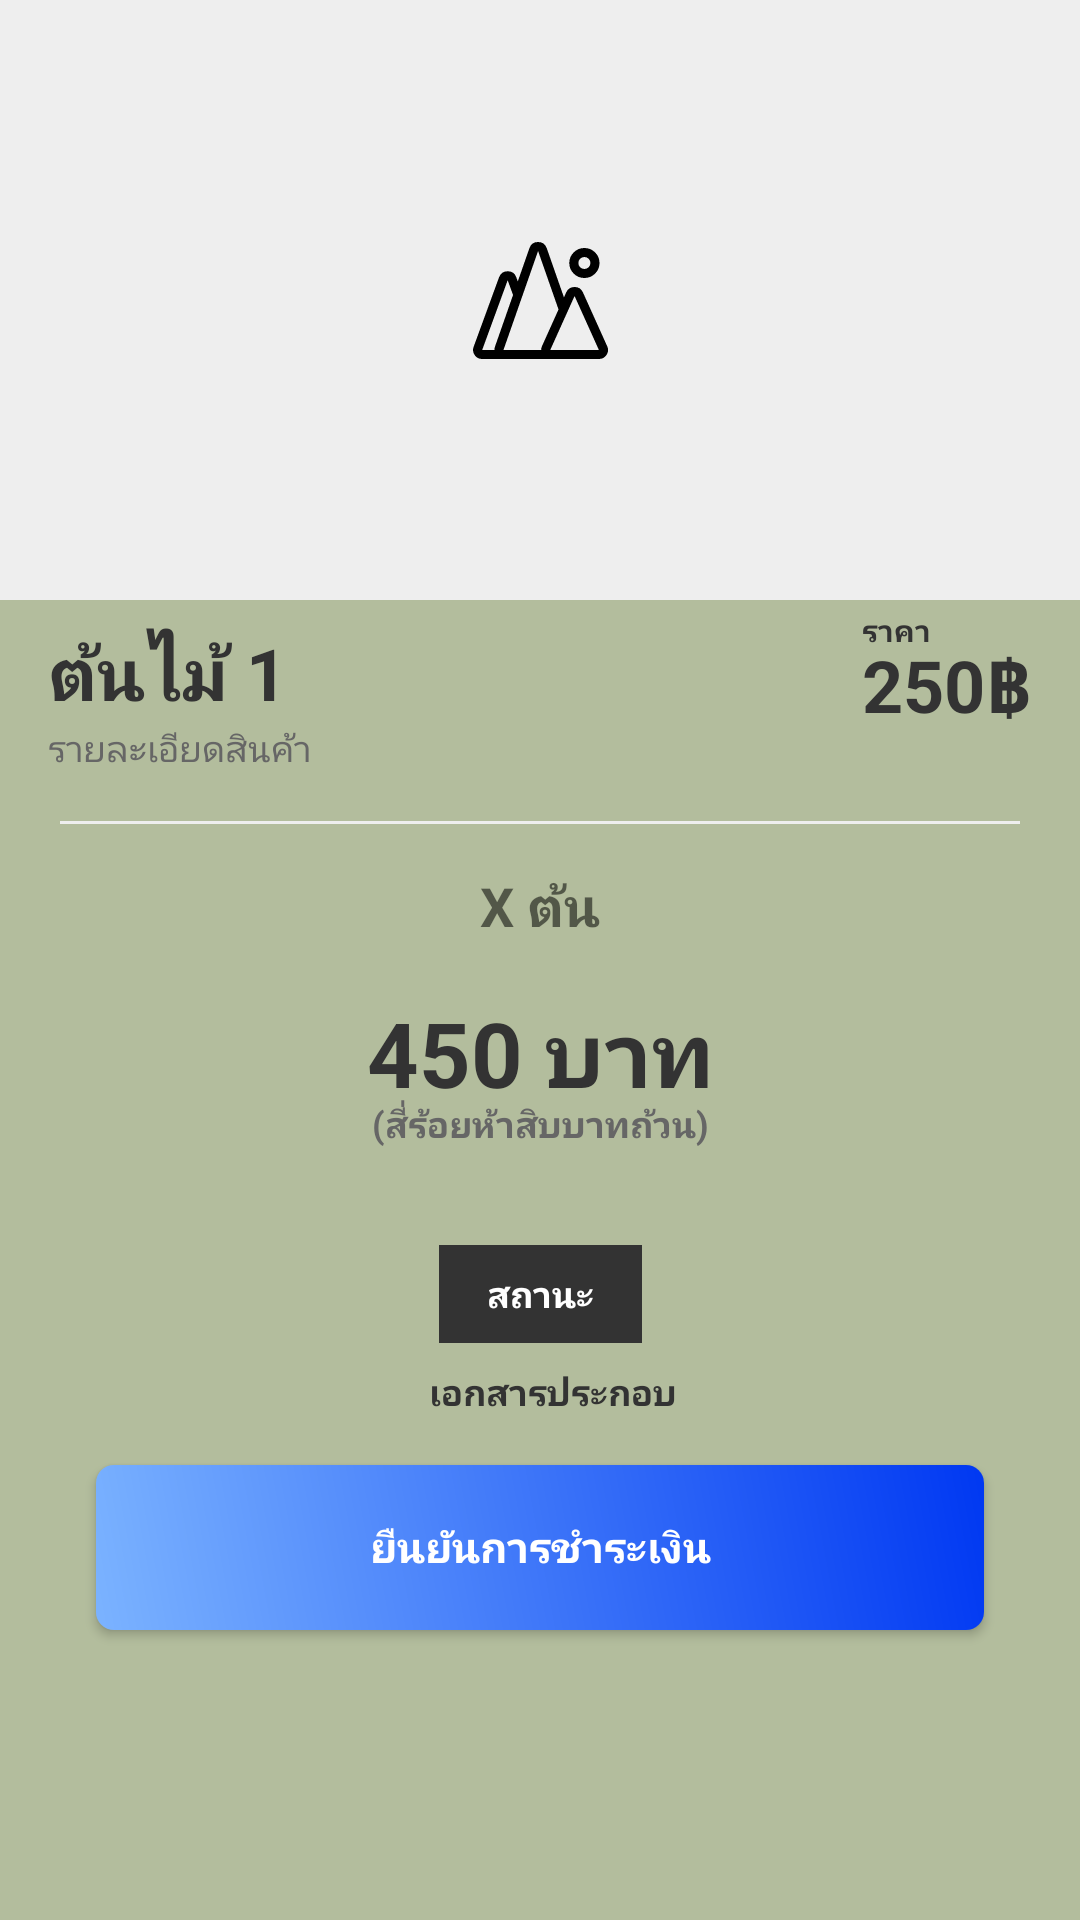

This screen was rendered from an Android layout file. Write that file and the resources it references.
<!-- AndroidManifest.xml: application theme AppTheme -->
<!-- res/layout/activity_admin_order_detail.xml -->
<?xml version="1.0" encoding="utf-8"?>
<android.support.constraint.ConstraintLayout
        xmlns:android="http://schemas.android.com/apk/res/android"
        xmlns:app="http://schemas.android.com/apk/res-auto"
        xmlns:tools="http://schemas.android.com/tools"
        android:layout_width="match_parent"
        android:layout_height="match_parent"
        android:background="#B3BD9D"
        tools:context=".AdminOrderDetailActivity">

    <Button
            android:textColor="#FFFFFF"
            android:text="ยืนยันการชำระเงิน"
            android:layout_width="0dp"
            android:background="@drawable/btn_please_login"
            android:layout_height="55dp"
            android:id="@+id/btnChangeStatus"
            app:layout_constraintEnd_toEndOf="parent"
            app:layout_constraintStart_toStartOf="parent"
            android:layout_marginEnd="32dp"
            android:layout_marginRight="32dp"
            android:layout_marginLeft="32dp"
            android:layout_marginStart="32dp"
            android:textStyle="bold"
            android:layout_marginTop="16dp"
            app:layout_constraintTop_toBottomOf="@+id/btnCheckDoc"/>
    <android.support.constraint.ConstraintLayout
            android:background="#333333"
            android:layout_width="wrap_content"
            android:layout_height="wrap_content"
            app:layout_constraintEnd_toEndOf="parent"
            android:layout_marginEnd="8dp"
            android:layout_marginRight="8dp"
            app:layout_constraintTop_toBottomOf="@+id/txtPriceFull"
            android:layout_marginLeft="8dp"
            android:layout_marginStart="8dp"
            android:id="@+id/layoutStatus"
            android:layout_marginTop="32dp"
            app:layout_constraintStart_toStartOf="parent">

        <TextView
                android:text="สถานะ"
                android:textColor="#FFFFFF"
                android:layout_width="wrap_content"
                android:layout_height="wrap_content"
                android:id="@+id/txtStatus"
                android:layout_marginTop="8dp"
                app:layout_constraintTop_toTopOf="parent"
                app:layout_constraintStart_toStartOf="parent"
                android:layout_marginLeft="16dp"
                android:layout_marginStart="16dp"
                app:layout_constraintBottom_toBottomOf="parent"
                android:layout_marginBottom="8dp"
                android:layout_marginEnd="16dp"
                android:layout_marginRight="16dp"
                app:layout_constraintEnd_toEndOf="parent"
                android:textStyle="bold"
                android:textSize="12sp"/>
    </android.support.constraint.ConstraintLayout>
    <TextView
            android:text="ราคา"
            android:layout_width="wrap_content"
            android:layout_height="wrap_content"
            android:id="@+id/textView8"
            app:layout_constraintStart_toStartOf="@+id/txtGoodsPrice"
            android:textSize="10sp"
            android:textColor="#333333"
            app:layout_constraintBottom_toBottomOf="@+id/txtGoodsPrice"
            android:textStyle="bold"
            android:layout_marginBottom="28dp"/>
    <android.support.constraint.ConstraintLayout
            android:background="#eeeeee"
            android:layout_width="0dp"
            android:layout_height="200dp"
            app:layout_constraintEnd_toEndOf="parent"
            app:layout_constraintStart_toStartOf="parent"
            android:id="@+id/constraintLayout3"
            android:layout_marginTop="0dp">

        <ImageView
                android:layout_width="0dp"
                android:layout_height="0dp"
                app:srcCompat="@drawable/ic_mountains"
                android:id="@+id/imageView"
                app:layout_constraintStart_toStartOf="parent"
                app:layout_constraintEnd_toEndOf="parent"
                app:layout_constraintTop_toTopOf="parent"
                app:layout_constraintBottom_toBottomOf="parent"
                android:scaleType="centerInside"
                tools:ignore="VectorDrawableCompat"/>
    </android.support.constraint.ConstraintLayout>
    <TextView
            android:ellipsize="end"
            android:maxLines="1"
            android:text="ต้นไม้ 1"
            android:textSize="24sp"
            android:layout_width="0dp"
            android:layout_height="wrap_content"
            android:id="@+id/txtGoodsName"
            app:layout_constraintTop_toBottomOf="@+id/constraintLayout3"
            app:layout_constraintStart_toStartOf="parent"
            android:layout_marginLeft="16dp"
            android:layout_marginStart="16dp"
            android:layout_marginTop="8dp"
            android:layout_marginEnd="8dp"
            app:layout_constraintEnd_toStartOf="@+id/txtGoodsPrice"
            android:layout_marginRight="8dp"
            android:textStyle="bold"
            android:textColor="#333333"/>
    <TextView
            android:ellipsize="end"
            android:maxLines="3"
            android:text="รายละเอียดสินค้า"
            android:textSize="12sp"
            android:layout_width="0dp"
            android:layout_height="wrap_content"
            android:id="@+id/txtGoodsDetail"
            app:layout_constraintStart_toStartOf="@+id/txtGoodsName"
            app:layout_constraintTop_toBottomOf="@+id/txtGoodsName"
            android:textColor="#666666"
            android:textStyle="normal"
            app:layout_constraintEnd_toEndOf="parent"
            android:layout_marginEnd="16dp"
            android:layout_marginRight="16dp"
            app:layout_constraintHorizontal_bias="0.0"/>
    <TextView
            android:text="250฿"
            android:textSize="24sp"
            android:layout_width="wrap_content"
            android:layout_height="wrap_content"
            android:id="@+id/txtGoodsPrice"
            app:layout_constraintEnd_toEndOf="parent"
            android:layout_marginEnd="16dp"
            android:layout_marginRight="16dp"
            android:layout_marginTop="8dp"
            app:layout_constraintTop_toTopOf="@+id/txtGoodsName"
            android:textColor="#333333"
            android:textStyle="bold"
            app:layout_constraintBottom_toTopOf="@+id/txtGoodsDetail"/>


    <android.support.constraint.ConstraintLayout
            android:background="#EEEEEE"
            android:layout_width="320dp"
            android:layout_height="1dp"
            android:id="@+id/constraintLayout2"
            android:layout_marginTop="16dp"
            app:layout_constraintTop_toBottomOf="@+id/txtGoodsDetail"
            app:layout_constraintStart_toStartOf="parent"
            android:layout_marginLeft="32dp"
            android:layout_marginStart="32dp"
            app:layout_constraintEnd_toEndOf="parent"
            android:layout_marginEnd="32dp"
            android:layout_marginRight="32dp">

    </android.support.constraint.ConstraintLayout>

    <TextView
            android:text="X ต้น"
            android:layout_width="wrap_content"
            android:layout_height="wrap_content"
            android:id="@+id/txtAmount"
            app:layout_constraintTop_toTopOf="@+id/constraintLayout2"
            app:layout_constraintStart_toStartOf="parent"
            android:layout_marginLeft="16dp"
            android:layout_marginStart="16dp"
            app:layout_constraintEnd_toEndOf="parent"
            android:layout_marginEnd="16dp"
            android:layout_marginRight="16dp"
            android:layout_marginTop="16dp"
            android:textSize="18sp"
            android:textStyle="bold"/>
    <TextView
            android:text="450 บาท"
            android:textSize="30sp"
            android:layout_width="wrap_content"
            android:layout_height="wrap_content"
            android:id="@+id/txtPrice"
            app:layout_constraintStart_toStartOf="parent"
            app:layout_constraintEnd_toEndOf="parent"
            android:textStyle="bold"
            android:textColor="#333333"
            android:layout_marginTop="16dp"
            app:layout_constraintTop_toBottomOf="@+id/txtAmount"/>
    <TextView
            android:text="(สี่ร้อยห้าสิบบาทถ้วน)"
            android:layout_width="wrap_content"
            android:layout_height="wrap_content"
            android:id="@+id/txtPriceFull"
            android:layout_marginEnd="8dp"
            app:layout_constraintEnd_toEndOf="parent"
            android:layout_marginRight="8dp"
            app:layout_constraintStart_toStartOf="parent"
            android:layout_marginLeft="8dp"
            android:layout_marginStart="8dp"
            app:layout_constraintTop_toTopOf="@+id/txtPrice"
            android:layout_marginTop="36dp"
            android:textColor="#666666"
            android:textSize="12sp"
            android:textStyle="bold"/>
    <TextView
            android:text="เอกสารประกอบ"
            android:layout_width="wrap_content"
            android:layout_height="wrap_content"
            android:id="@+id/btnCheckDoc"
            android:layout_marginTop="8dp"
            app:layout_constraintTop_toBottomOf="@+id/layoutStatus"
            android:textSize="12sp"
            android:textColor="#333333"
            android:textStyle="bold"
            app:layout_constraintStart_toStartOf="@+id/layoutStatus"
            android:layout_marginLeft="8dp"
            android:layout_marginStart="8dp"
            app:layout_constraintEnd_toEndOf="@+id/layoutStatus"/>

</android.support.constraint.ConstraintLayout>
<!-- resources referenced by this layout -->
<resources>
  <!-- drawable btn_please_login (drawable) -->
  <?xml version="1.0" encoding="utf-8"?>
  <ripple xmlns:android="http://schemas.android.com/apk/res/android"
          android:color="#dddddd">
      <item>
          <shape
                  xmlns:android="http://schemas.android.com/apk/res/android"
                  android:shape="rectangle">
              <gradient
                      android:angle="45"
                      android:endColor="#0038F2"
                      android:startColor="#7BB3FF"/>
  
              <padding android:top="8dp" android:left="8dp" android:bottom="8dp" android:right="8dp"/>
  
              <corners android:radius="6dp"/>
          </shape>
  
      </item>
  
  </ripple>
  <!-- drawable ic_mountains (drawable) -->
  <vector android:height="39dp" android:viewportHeight="39"
      android:viewportWidth="44.687" android:width="45dp" xmlns:android="http://schemas.android.com/apk/res/android">
      <path android:fillColor="#FF000000" android:fillType="evenOdd" android:pathData="M44.434,34.78l-8.053,-18a3.025,3.025 0,0 0,-2.76 -1.78h0a3.026,3.026 0,0 0,-2.76 1.78l-0.753,1.69 -5.71,-16.45a3.027,3.027 0,0 0,-5.709 0l-3.861,11.12 -0.51,-1.41a3.028,3.028 0,0 0,-5.682 0l-8.44,23.25a2.979,2.979 0,0 0,0.369 2.74,3.031 3.031,0 0,0 2.472,1.28L41.675,39.0002a3.009,3.009 0,0 0,2.532 -1.37A2.977,2.977 0,0 0,44.434 34.78ZM21.543,3l6.767,19.49 -5.5,12.29a2.969,2.969 0,0 0,-0.241 1.22L10.083,36ZM11.477,12.75 L13.258,17.6599 7.228,35.02a2.987,2.987 0,0 0,-0.145 0.98h-4.046ZM25.569,36l8.052,-18 8.053,18h-16.1ZM36.875,12a5,5 0,1 0,-5 -5A4.992,4.992 0,0 0,36.875 12ZM36.875,5a2,2 0,1 1,-2 2A2,2 0,0 1,36.875 5Z"/>
  </vector>
  <style name="AppTheme" parent="Theme.AppCompat.DayNight">
          <item name="colorPrimary">@color/colorPrimary</item>
          <item name="colorPrimaryDark">@color/colorPrimaryDark</item>
          <item name="colorAccent">@color/colorAccent</item>
          <item name="actionBarStyle">@style/MyTheme.ActionBar</item>
          
      </style>
  <color name="colorPrimary">#FFFFFF</color>
  <color name="colorPrimaryDark">#DDDDDD</color>
  <color name="colorAccent">#111111</color>
  <style name="MyTheme.ActionBar" parent="Widget.AppCompat.ActionBar.Solid">
          <item name="titleTextStyle">@style/MyTheme.ActionBar.TitleTextStyle</item>
      </style>
  <style name="MyTheme.ActionBar.TitleTextStyle" parent="TextAppearance.AppCompat">
          <item name="android:textStyle">bold</item>
          <item name="android:textColor">#333333</item>
          <item name="android:textSize">18sp</item>
      </style>
</resources>
